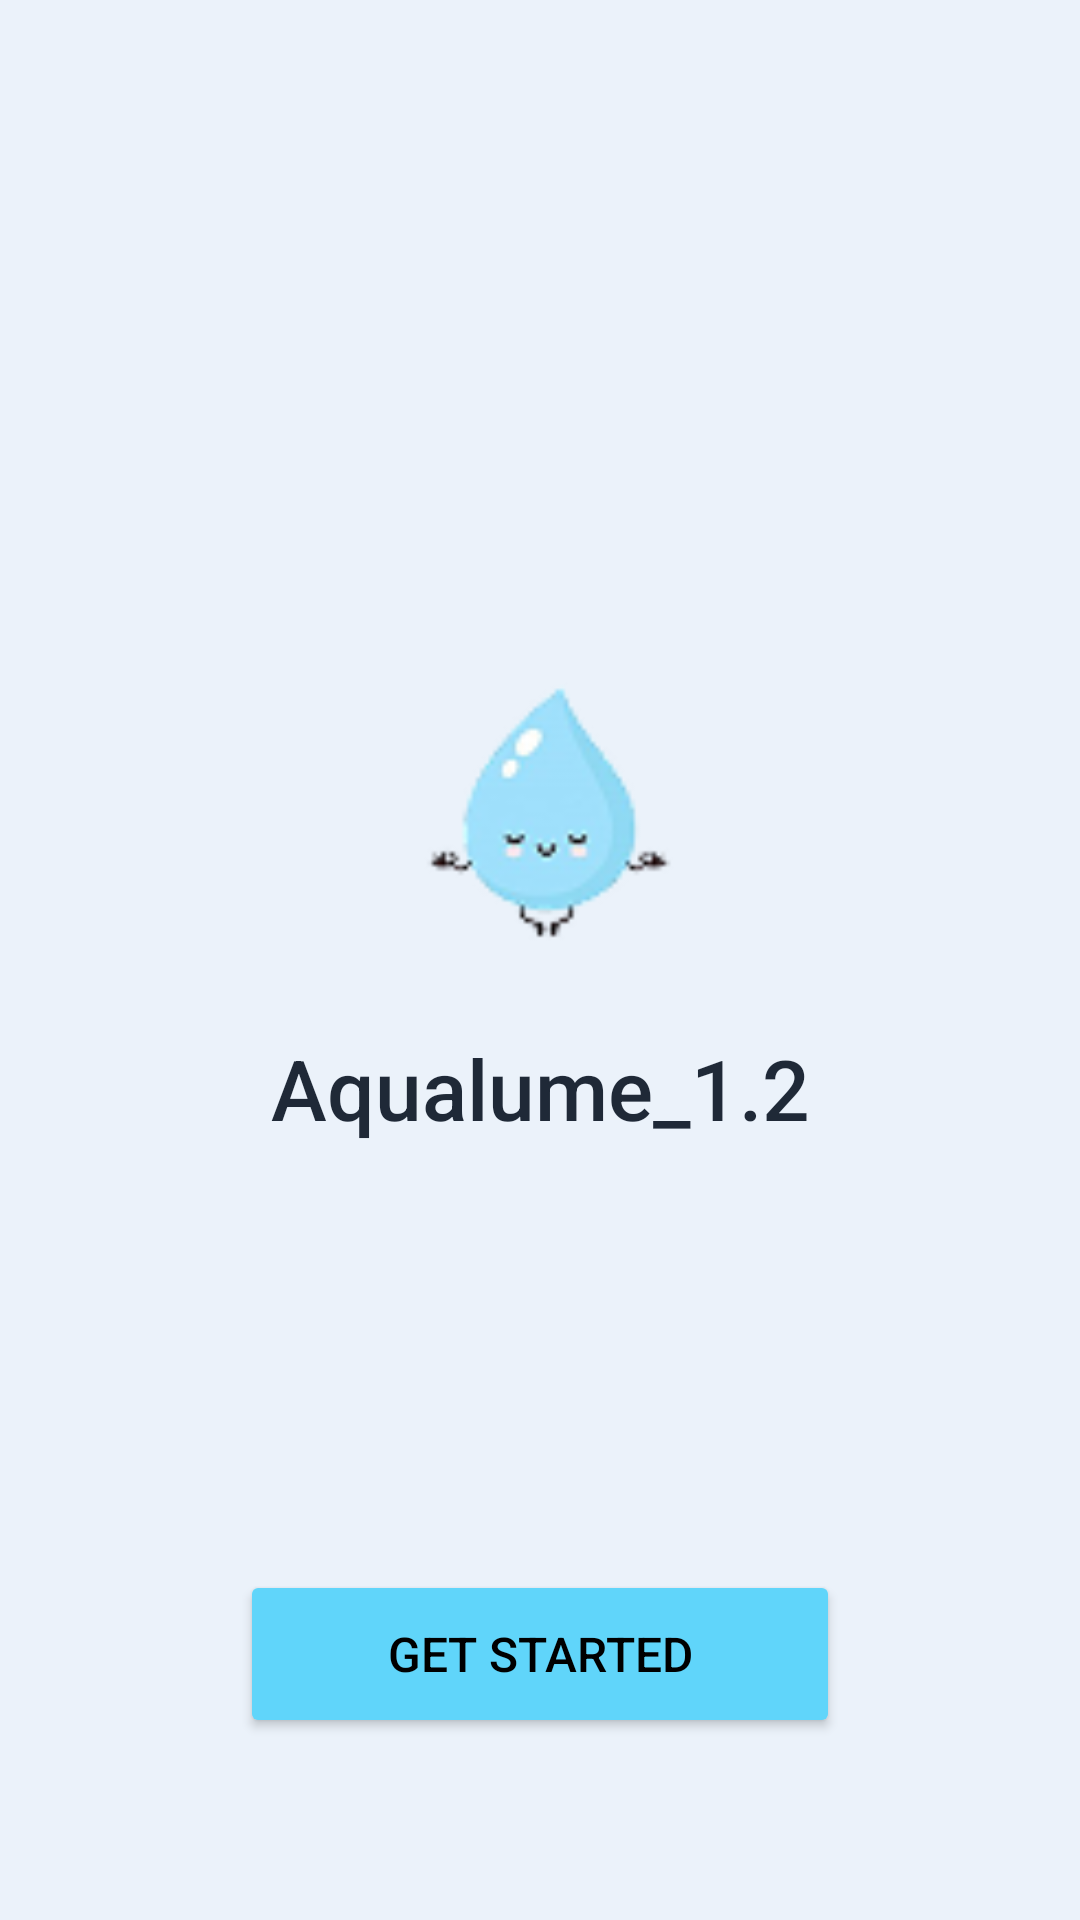

Write the Android layout XML for this screen, with the resource values it uses.
<!-- AndroidManifest.xml: activity theme Theme.AqualumeDB -->
<!-- res/layout/activity_splash.xml -->
<?xml version="1.0" encoding="utf-8"?>
<androidx.constraintlayout.widget.ConstraintLayout xmlns:android="http://schemas.android.com/apk/res/android"
    xmlns:app="http://schemas.android.com/apk/res-auto"
    android:layout_width="match_parent"
    android:layout_height="match_parent"
    android:background="@color/background">

    <ImageView
        android:id="@+id/logo"
        android:layout_width="120dp"
        android:layout_height="120dp"
        android:src="@drawable/logo"
        android:contentDescription="@string/app_name"
        app:layout_constraintBottom_toBottomOf="parent"
        app:layout_constraintEnd_toEndOf="parent"
        app:layout_constraintStart_toStartOf="parent"
        app:layout_constraintTop_toTopOf="parent"
        app:layout_constraintVertical_bias="0.4" />

    <TextView
        android:id="@+id/app_name"
        android:layout_width="wrap_content"
        android:layout_height="wrap_content"
        android:text="@string/app_name"
        android:textSize="28sp"
        android:textColor="@color/primary_text"
        android:fontFamily="sans-serif-medium"
        android:layout_marginTop="16dp"
        app:layout_constraintEnd_toEndOf="parent"
        app:layout_constraintStart_toStartOf="parent"
        app:layout_constraintTop_toBottomOf="@id/logo" />

    <Button
        android:id="@+id/btn_get_started"
        android:layout_width="200dp"
        android:layout_height="56dp"

        android:backgroundTint="@color/button_primary"
        android:fontFamily="sans-serif-medium"
        android:text="@string/get_started"
        android:textColor="@color/black"
        android:textSize="16sp"
        app:layout_constraintBottom_toBottomOf="parent"
        app:layout_constraintEnd_toEndOf="parent"
        app:layout_constraintStart_toStartOf="parent"
        app:layout_constraintTop_toBottomOf="@id/app_name"
        app:layout_constraintVertical_bias="0.7" />


</androidx.constraintlayout.widget.ConstraintLayout>
<!-- resources referenced by this layout -->
<resources>
  <color name="background">#EBF2FA</color>
  <color name="black">#FF000000</color>
  <color name="button_primary">#60D5FA</color>
  <color name="primary_text">#1F2937</color>
  <!-- drawable button_primary: png bitmap (drawable, 680 bytes) -->
  <!-- drawable logo: png bitmap (drawable, 4577 bytes) -->
  <string name="app_name">Aqualume_1.2</string>
  <string name="get_started">Get Started</string>
  <style name="Theme.AqualumeDB" parent="Base.Theme.AqualumeDB" />
  <style name="Base.Theme.AqualumeDB" parent="Theme.Material3.DayNight.NoActionBar">
          
          
      </style>
</resources>
